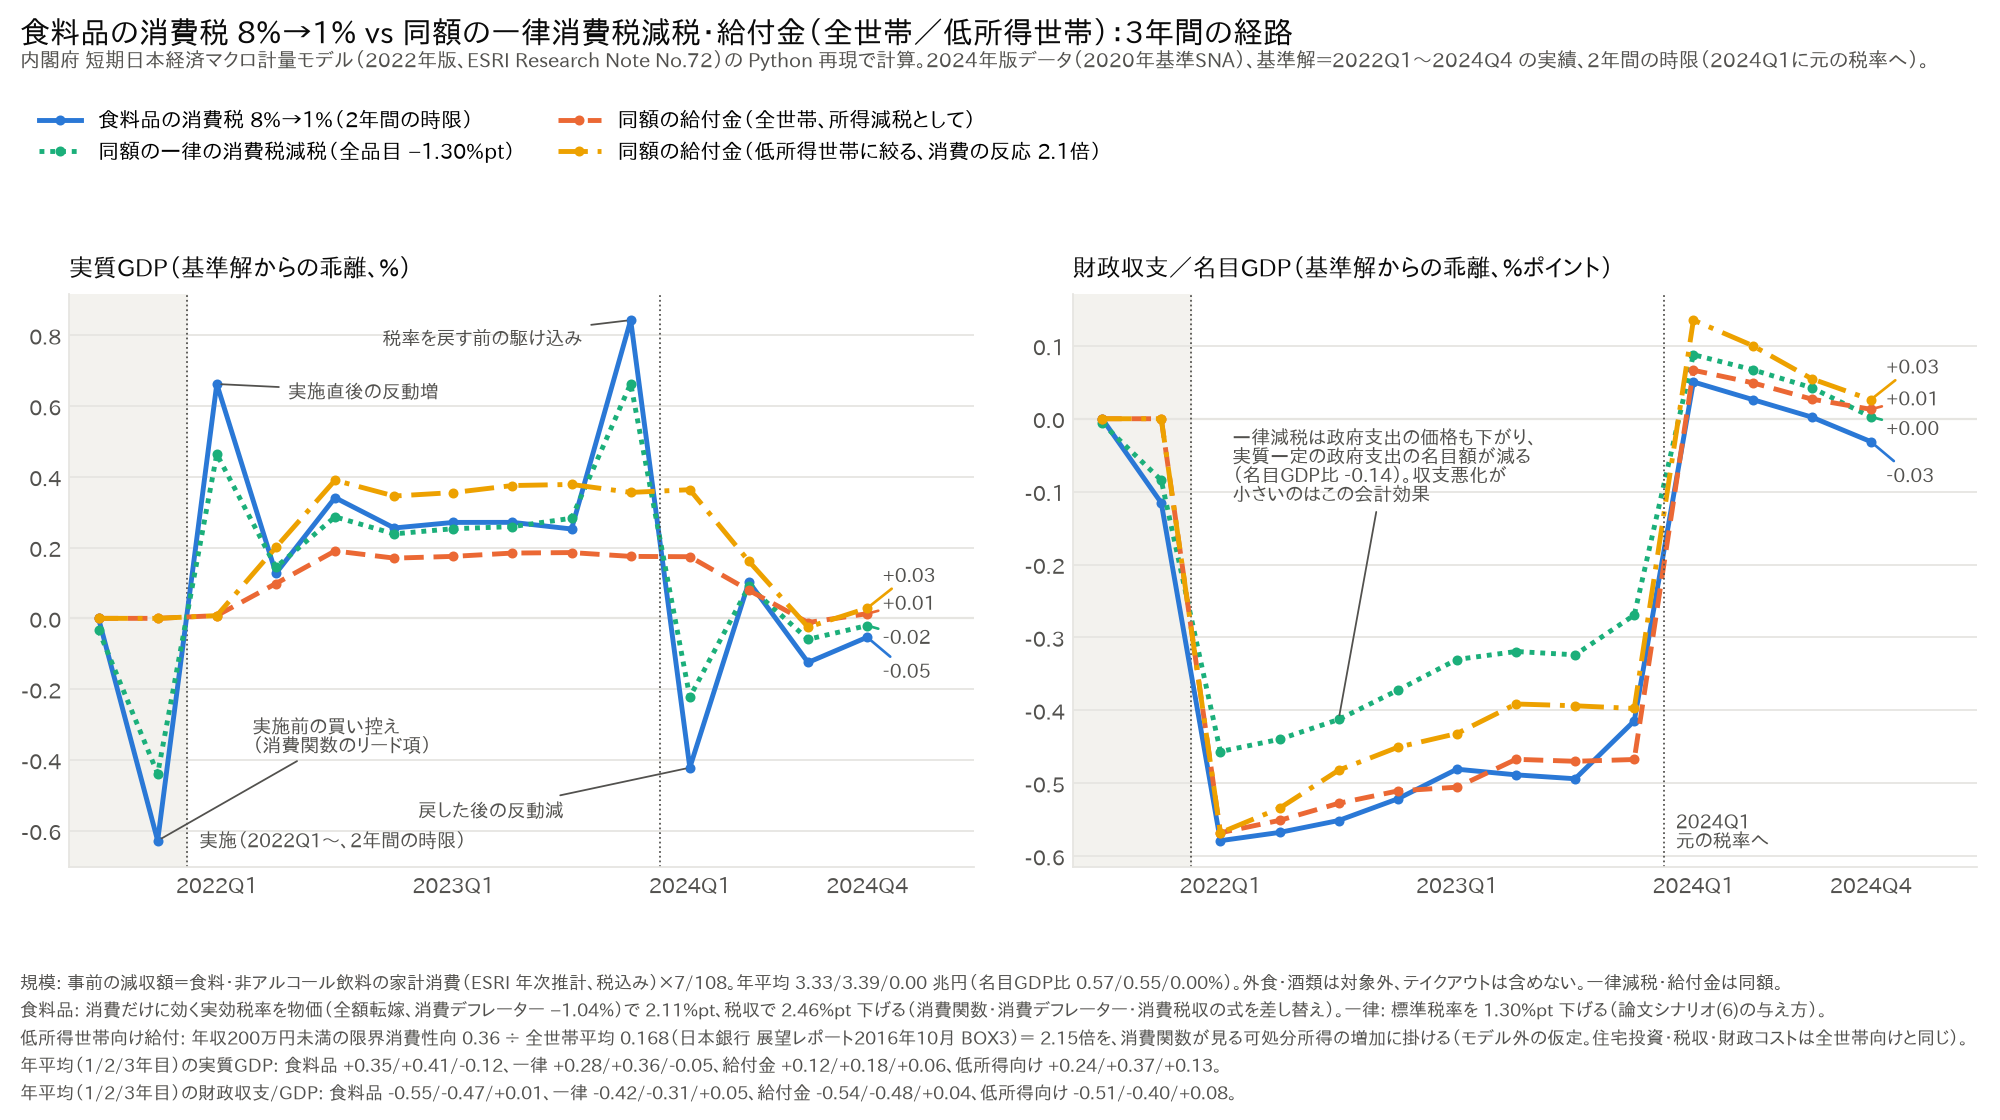

The data file committed next to this chart (first rows):
, food, food, food, food, food, ctax, ctax, ctax, ctax, ctax, benefit, benefit, benefit, benefit, benefit, target, target, target, target, target, scale, scale, scale
, GDP, BGV, CP, PCP, GOVV, GDP, BGV, CP, PCP, GOVV, GDP, BGV, CP, PCP, GOVV, GDP, BGV, CP, PCP, GOVV, loss_bn, loss_all_bn, target_bn
2021Q3, 0.00000000, 0.00000000, 0.00000000, 0.00000000, 0.00000000, -0.03364, -0.006218, -0.00003864, 0.00003977, -0.0002397, 0.00000000, 0.00000000, 0.00000000, 0.00000000, 0.00000000, 0.00000000, 0.00000000, 0.00000000, 0.00000000, 0.00000000, 0.00000000, 0.00000000, 
2021Q4, -0.6282, -0.1154, -1.521, 0.00004573, -0.004613, -0.439, -0.08439, -0.942, -0.0001974, -0.003318, 0.00000000, 0.00000000, 0.00000000, 0.00000000, 0.00000000, 0.00000000, 0.00000000, 0.00000000, 0.00000000, 0.00000000, 0.00000000, 0.00000000, 
2022Q1, 0.6621, -0.5789, 1.218, -1.051, 0.00234, 0.4641, -0.4567, 0.7314, -0.6471, -0.1494, 0.007757, -0.568, 0.00002053, -0.00002115, 0.00005081, 0.007757, -0.568, 0.00002053, -0.00002115, 0.00005081, 3299, 3305, 3245
2022Q2, 0.1272, -0.5676, 0.6935, -1.056, -0.0004839, 0.1445, -0.4398, 0.42, -0.6513, -0.1497, 0.09838, -0.5511, 0.2237, -0.0001982, 0.0006745, 0.2007, -0.5345, 0.4768, -0.0004435, 0.001356, 3312, 3301, 3323
2022Q3, 0.341, -0.5513, 1.087, -1.057, 0.0008479, 0.2868, -0.4127, 0.6816, -0.6519, -0.1515, 0.1905, -0.5276, 0.5133, 0.0002454, 0.001573, 0.3903, -0.4822, 1.095, 0.0003343, 0.003191, 3329, 3334, 3354
2022Q4, 0.2554, -0.5215, 1.015, -1.05, 0.0004616, 0.2387, -0.3725, 0.6459, -0.6462, -0.1506, 0.1702, -0.5107, 0.5523, 0.003065, 0.002131, 0.3456, -0.4508, 1.175, 0.005962, 0.004294, 3383, 3383, 3402
2023Q1, 0.2711, -0.4808, 1.029, -1.034, 0.00327, 0.2533, -0.3303, 0.6633, -0.633, -0.1483, 0.1751, -0.5055, 0.5703, 0.009043, 0.003248, 0.3554, -0.432, 1.211, 0.01807, 0.006539, 3501, 3514, 3406
2023Q2, 0.2712, -0.4886, 1.045, -1.017, 0.006485, 0.2592, -0.3194, 0.6785, -0.618, -0.1401, 0.1845, -0.4673, 0.602, 0.01798, 0.004811, 0.3753, -0.3914, 1.278, 0.03628, 0.009717, 3344, 3349, 3397
2023Q3, 0.2525, -0.494, 1.035, -1, 0.01035, 0.2829, -0.3239, 0.6748, -0.6023, -0.1372, 0.1859, -0.47, 0.6342, 0.02876, 0.006989, 0.3784, -0.3939, 1.346, 0.05827, 0.01416, 3367, 3380, 3407
2023Q4, 0.8427, -0.4147, 2.605, -0.9838, 0.01816, 0.6632, -0.2694, 1.641, -0.5867, -0.1299, 0.1751, -0.4675, 0.6439, 0.04024, 0.009328, 0.3558, -0.3975, 1.366, 0.08165, 0.01892, 3352, 3374, 3429
2024Q1, -0.4219, 0.05053, -0.1803, 0.0851, 0.01542, -0.2224, 0.08791, -0.04862, 0.07681, 0.01482, 0.1742, 0.06655, 0.661, 0.05208, 0.01193, 0.3635, 0.1353, 1.402, 0.1058, 0.02428, 0.00000000, 0.00000000, 3516
2024Q2, 0.1028, 0.02637, 0.3591, 0.1077, 0.02238, 0.09047, 0.06733, 0.2765, 0.09794, 0.02051, 0.07918, 0.0494, 0.4525, 0.06442, 0.01423, 0.1612, 0.1004, 0.9561, 0.131, 0.02893, 0.00000000, 0.00000000, 3541
2024Q3, -0.1246, 0.002278, -0.01868, 0.1259, 0.025, -0.05922, 0.04262, 0.02612, 0.1156, 0.02344, -0.01172, 0.02698, 0.1861, 0.07637, 0.01615, -0.02494, 0.05489, 0.388, 0.1555, 0.03285, 0.00000000, 0.00000000, 3584
2024Q4, -0.05338, -0.03138, 0.04878, 0.1364, 0.02919, -0.02042, 0.002693, 0.05868, 0.1268, 0.02725, 0.01319, 0.01296, 0.1728, 0.08612, 0.01845, 0.0288, 0.02615, 0.3606, 0.1755, 0.03756, 0.00000000, 0.00000000, 3610
